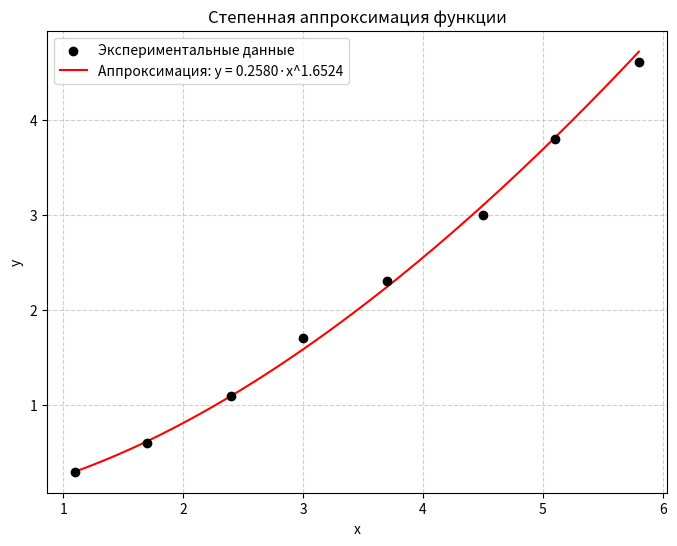
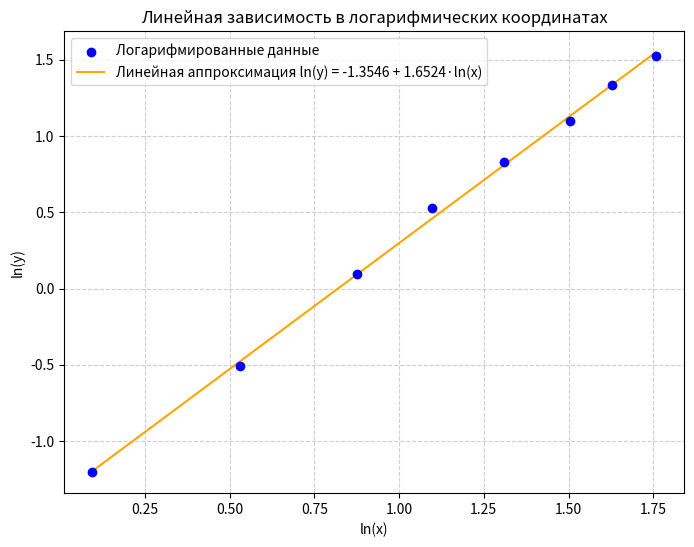

The script that saved these images, in order:
import numpy as np
import matplotlib.pyplot as plt

# --- Данные ---
x = np.array([1.1, 1.7, 2.4, 3.0, 3.7, 4.5, 5.1, 5.8])
y = np.array([0.3, 0.6, 1.1, 1.7, 2.3, 3.0, 3.8, 4.6])

# --- Логарифмирование данных ---
ln_x = np.log(x)
ln_y = np.log(y)

# --- Линейная аппроксимация ln(y) = ln(c) + m * ln(x) ---
m, ln_c = np.polyfit(ln_x, ln_y, 1)
c = np.exp(ln_c)

print(f"Степенная аппроксимирующая функция: y = {c:.4f} * x^{m:.4f}")

# --- Вычисление аппроксимированных значений ---
x_smooth = np.linspace(min(x), max(x), 200)
y_fit = c * x_smooth**m

# --- График в обычных координатах ---
plt.figure(figsize=(8, 6))
plt.scatter(x, y, color='black', label='Экспериментальные данные', zorder=5)
plt.plot(x_smooth, y_fit, 'r-', label=f'Аппроксимация: y = {c:.4f}·x^{m:.4f}')
plt.title('Степенная аппроксимация функции')
plt.xlabel('x')
plt.ylabel('y')
plt.legend()
plt.grid(True, linestyle='--', alpha=0.6)
plt.show()

# --- График в логарифмических координатах ---
plt.figure(figsize=(8, 6))
plt.scatter(ln_x, ln_y, color='blue', label='Логарифмированные данные', zorder=5)
plt.plot(ln_x, m*ln_x + ln_c, 'orange', label=f'Линейная аппроксимация ln(y) = {ln_c:.4f} + {m:.4f}·ln(x)')
plt.title('Линейная зависимость в логарифмических координатах')
plt.xlabel('ln(x)')
plt.ylabel('ln(y)')
plt.legend()
plt.grid(True, linestyle='--', alpha=0.6)
plt.show()
